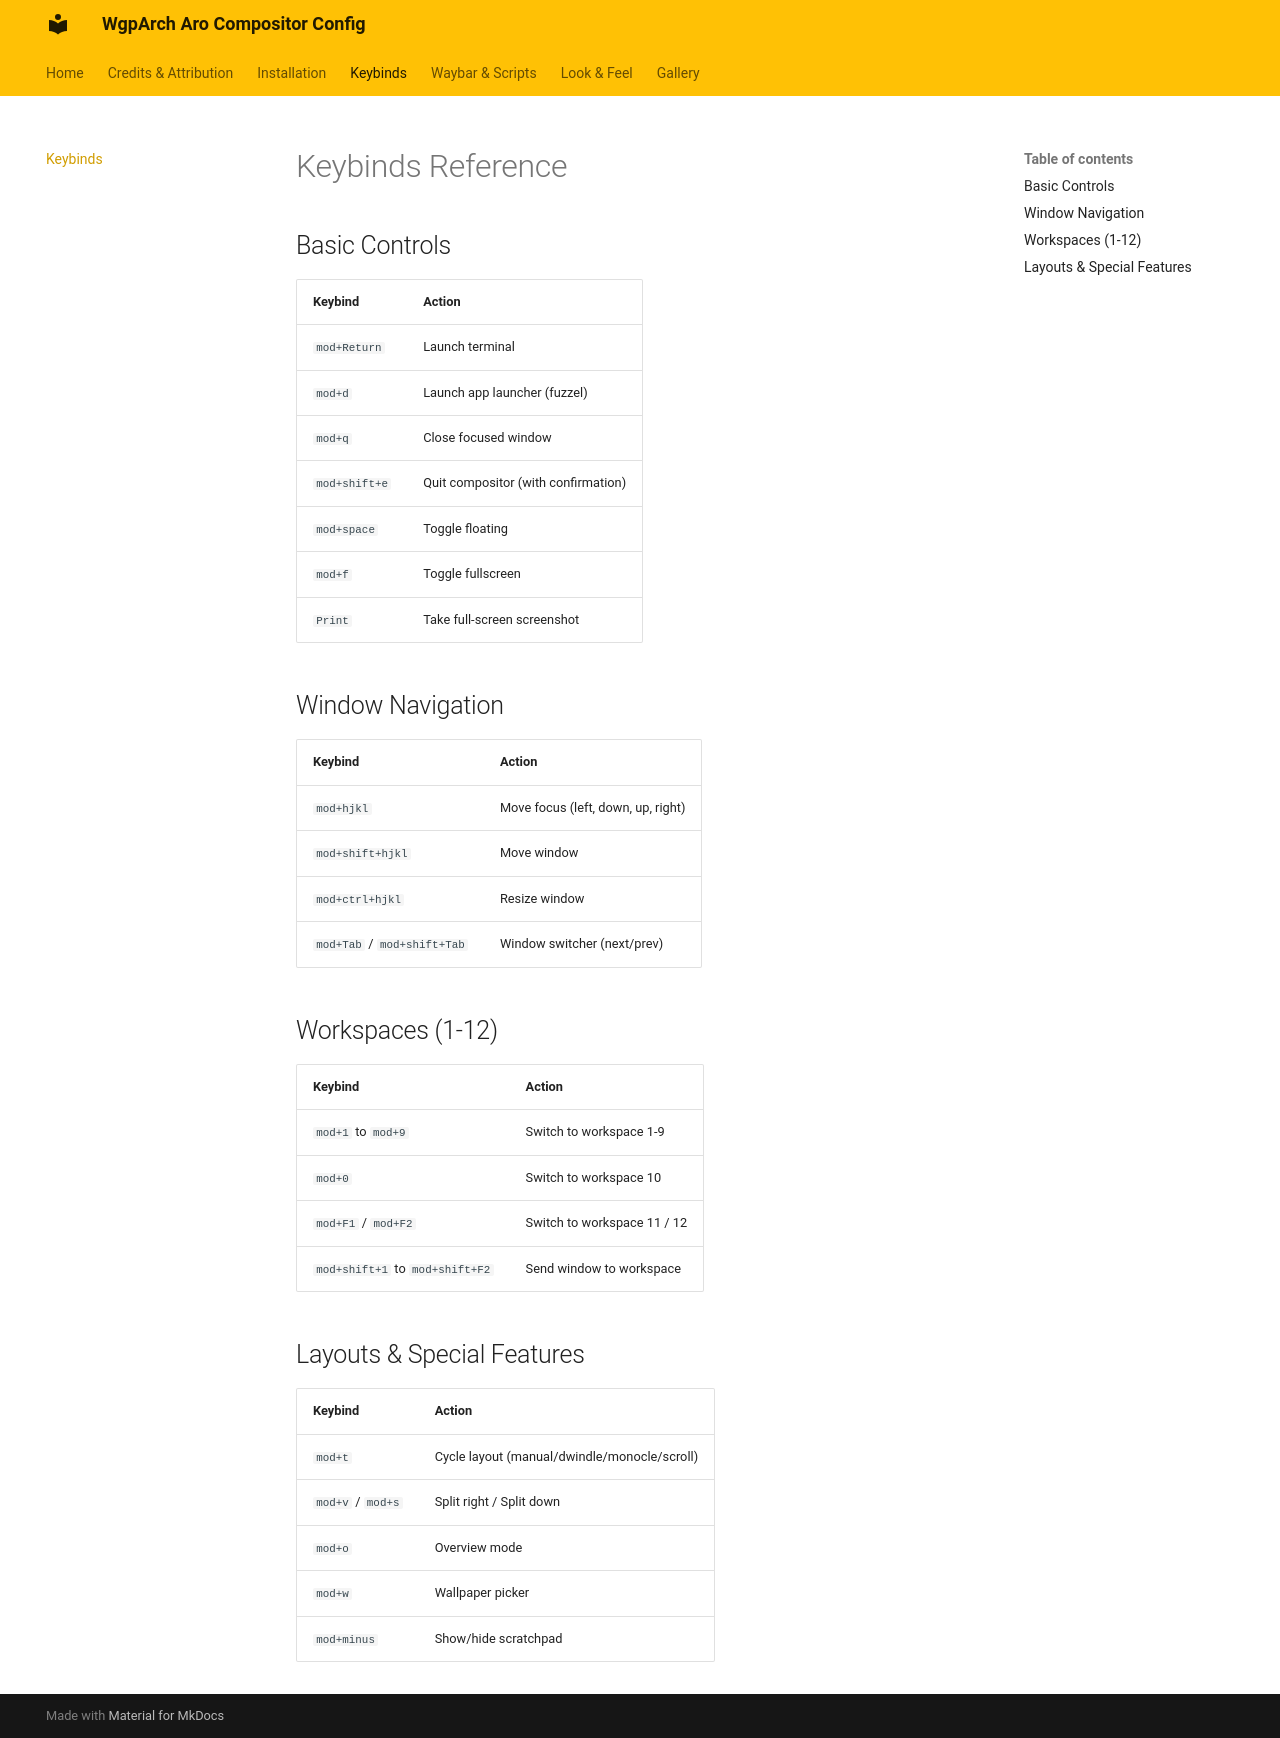

repository: WgpArch/aro · page: keybinds/index.html · generator: mkdocs

# Keybinds Reference

## Basic Controls
| Keybind | Action |
|---------|--------|
| `mod+Return` | Launch terminal |
| `mod+d` | Launch app launcher (fuzzel) |
| `mod+q` | Close focused window |
| `mod+shift+e` | Quit compositor (with confirmation) |
| `mod+space` | Toggle floating |
| `mod+f` | Toggle fullscreen |
| `Print` | Take full-screen screenshot |

## Window Navigation
| Keybind | Action |
|---------|--------|
| `mod+hjkl` | Move focus (left, down, up, right) |
| `mod+shift+hjkl` | Move window |
| `mod+ctrl+hjkl` | Resize window |
| `mod+Tab` / `mod+shift+Tab` | Window switcher (next/prev) |

## Workspaces (1-12)
| Keybind | Action |
|---------|--------|
| `mod+1` to `mod+9` | Switch to workspace 1-9 |
| `mod+0` | Switch to workspace 10 |
| `mod+F1` / `mod+F2` | Switch to workspace 11 / 12 |
| `mod+shift+1` to `mod+shift+F2` | Send window to workspace |

## Layouts & Special Features
| Keybind | Action |
|---------|--------|
| `mod+t` | Cycle layout (manual/dwindle/monocle/scroll) |
| `mod+v` / `mod+s` | Split right / Split down |
| `mod+o` | Overview mode |
| `mod+w` | Wallpaper picker |
| `mod+minus` | Show/hide scratchpad |
